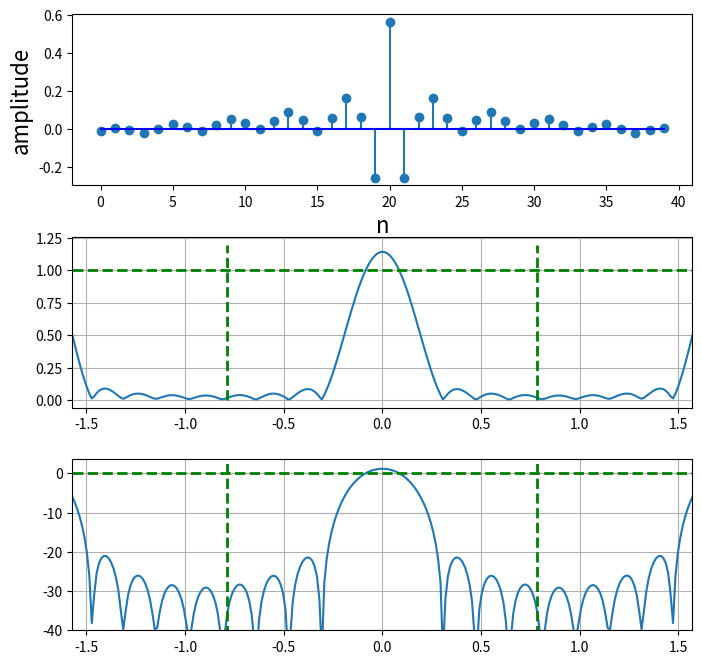

Reproduce this figure in Python.
import numpy as np
import matplotlib.pyplot as plt
from scipy import signal

def ideal_lowPass_filter(Wc, M):
    h = [];
    for n in range(-M, M):
        result = Wc/np.pi * np.sinc(Wc * (n)/np.pi)
        h.append(result)
    return h

def ideal_highPass_filter(Wc, M):
    h = [];
    result = 0;
    for n in range(-M, M):
        if n == 0:
            result = 1 - Wc/np.pi;
        else:
            result = (-1/np.pi * n) * np.sin(Wc * n);
        h.append(result);
    return h;

def bandPass_filter(Wc1, Wc2, M):
    h = [];
    result = 0;
    for n in range(-M, M):
        if n == 0:
            result = (Wc2 - Wc1)/np.pi;
        else:
            result = 1/(np.pi * n) * (np.sin(Wc2*n) - np.sin(Wc1*n))
        h.append(result)
    return h;

def bandReject_filter(Wc1, Wc2, M):
    h = [];
    result = 0;
    for n in range(-M, M):
        if n == 0:
            result = 1 - (Wc2 - Wc1)/np.pi;
        else:
            result = 1/(np.pi * n) * (np.sin(Wc1*n)-np.sin(Wc2*n))
        h.append(result)
    return h;

#h = ideal_lowPass_filter(np.pi/4, 20);
#h = ideal_highPass_filter(np.pi/8, 20);
#h = bandPass_filter(np.pi/16, np.pi/2, 20);
h = bandReject_filter(np.pi/16, np.pi/2, 20);




def takeFreqz(h, N):
    w, Hh = signal.freqz(h, 1, whole=True, worN=N)
    return w, Hh

w, Hh = takeFreqz(h, 512);

fig,axs = plt.subplots(3,1)
fig.set_size_inches((8,8))
plt.subplots_adjust(hspace=0.3)

M=20
wc = np.pi/4
n = np.arange(-M,M)
ax=axs[0]
ax.stem(n+M,h,basefmt='b-')
ax.set_xlabel("n",fontsize=16)
ax.set_ylabel("amplitude",fontsize=16)


ax=axs[1]
ax.plot(w-np.pi,abs(np.fft.fftshift(Hh)))
ax.axis(xmax=np.pi/2,xmin=-np.pi/2)
ax.vlines([-wc,wc],0,1.2,color='g',lw=2.,linestyle='--',)
ax.hlines(1,-np.pi,np.pi,color='g',lw=2.,linestyle='--',)
ax.set_xlabel(r"",fontsize=22)
ax.set_ylabel(r"",fontsize=22)
ax.grid()

ax=axs[2]
ax.plot(w-np.pi,20*np.log10(abs(np.fft.fftshift(Hh))))
ax.axis(ymin=-40,xmax=np.pi/2,xmin=-np.pi/2)
ax.vlines([-wc,wc],10,-40,color='g',lw=2.,linestyle='--',)
ax.hlines(0,-np.pi,np.pi,color='g',lw=2.,linestyle='--',)
ax.grid()
ax.set_xlabel(r"",fontsize=22)
ax.set_ylabel(r"",fontsize=18)

plt.show()
